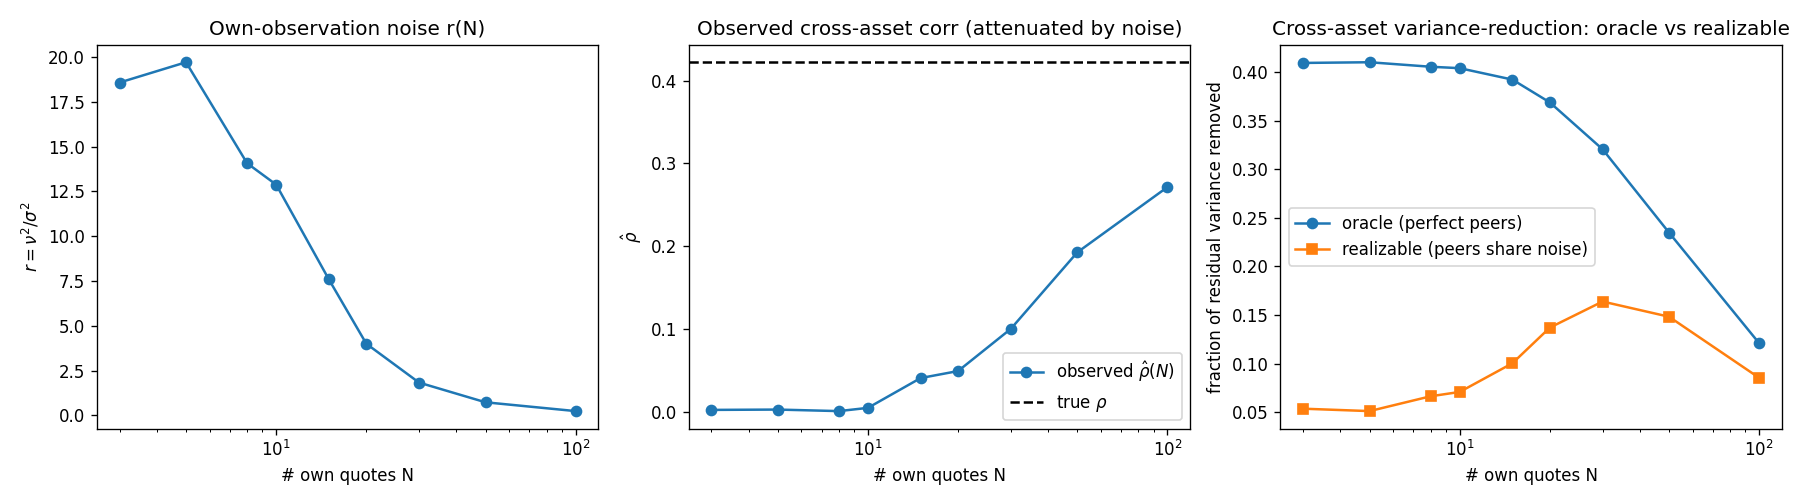

The table this chart was drawn from, first rows:
n_quotes, r_mean, rho_hat, ceiling_oracle, realizable_sym
3, 18.58, 0.00244, 0.4094, 0.05368
5, 19.72, 0.00284, 0.4102, 0.05120
8, 14.08, 0.00099, 0.4055, 0.06647
10, 12.88, 0.00490, 0.4041, 0.07091
15, 7.585, 0.04091, 0.3923, 0.1005
20, 3.994, 0.04936, 0.3688, 0.1371
30, 1.824, 0.1003, 0.3206, 0.1639
50, 0.7244, 0.1926, 0.2349, 0.1483
100, 0.2321, 0.2714, 0.121, 0.08539
